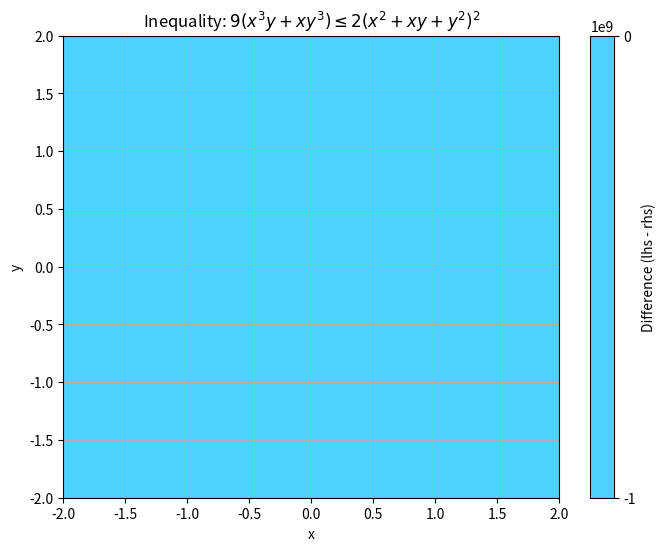

Reproduce this figure in Python.
import numpy as np
import matplotlib.pyplot as plt

# Define functions for the left and right-hand sides of the inequality
def lhs_func(x, y):
    return 9 * (x**3 * y + x * y**3)

def rhs_func(x, y):
    return 2 * (x**2 + x * y + y**2)**2

# Generate grid values for x and y
x_vals = np.linspace(-2, 2, 400)
y_vals = np.linspace(-2, 2, 400)
X, Y = np.meshgrid(x_vals, y_vals)

# Compute the left and right-hand side values on the grid
lhs_vals = lhs_func(X, Y)
rhs_vals = rhs_func(X, Y)

# Plotting the inequality (lhs ≤ rhs) using contours
plt.figure(figsize=(8, 6))
plt.contourf(X, Y, lhs_vals - rhs_vals, levels=[-1e9, 0], colors=['#00bfff', '#ff6666'], alpha=0.7)
plt.colorbar(label='Difference (lhs - rhs)')
plt.title('Inequality: $9(x^3 y + x y^3) \leq 2 (x^2 + x y + y^2)^2$')
plt.xlabel('x')
plt.ylabel('y')
plt.grid(True)
plt.show()
